Run: headless pygame with SDL's dummy video driver; simulated clock (each Clock.tick advances the game by its frame time, no real sleeping); random seed 0; keys injected as events and as key.get_pressed() state; no mouse input.
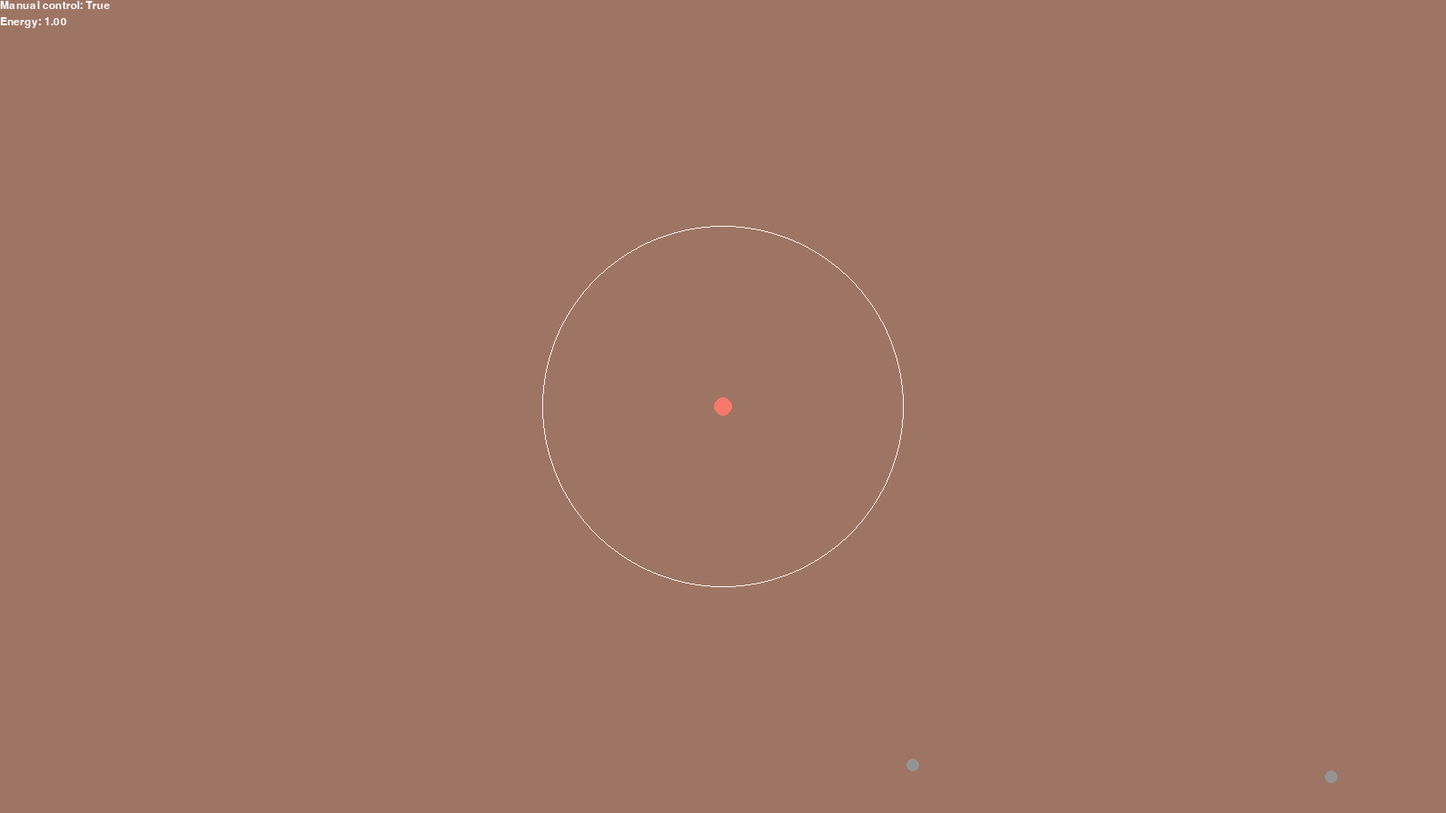
Frame 1 of 4 · flips 1–60 · no input
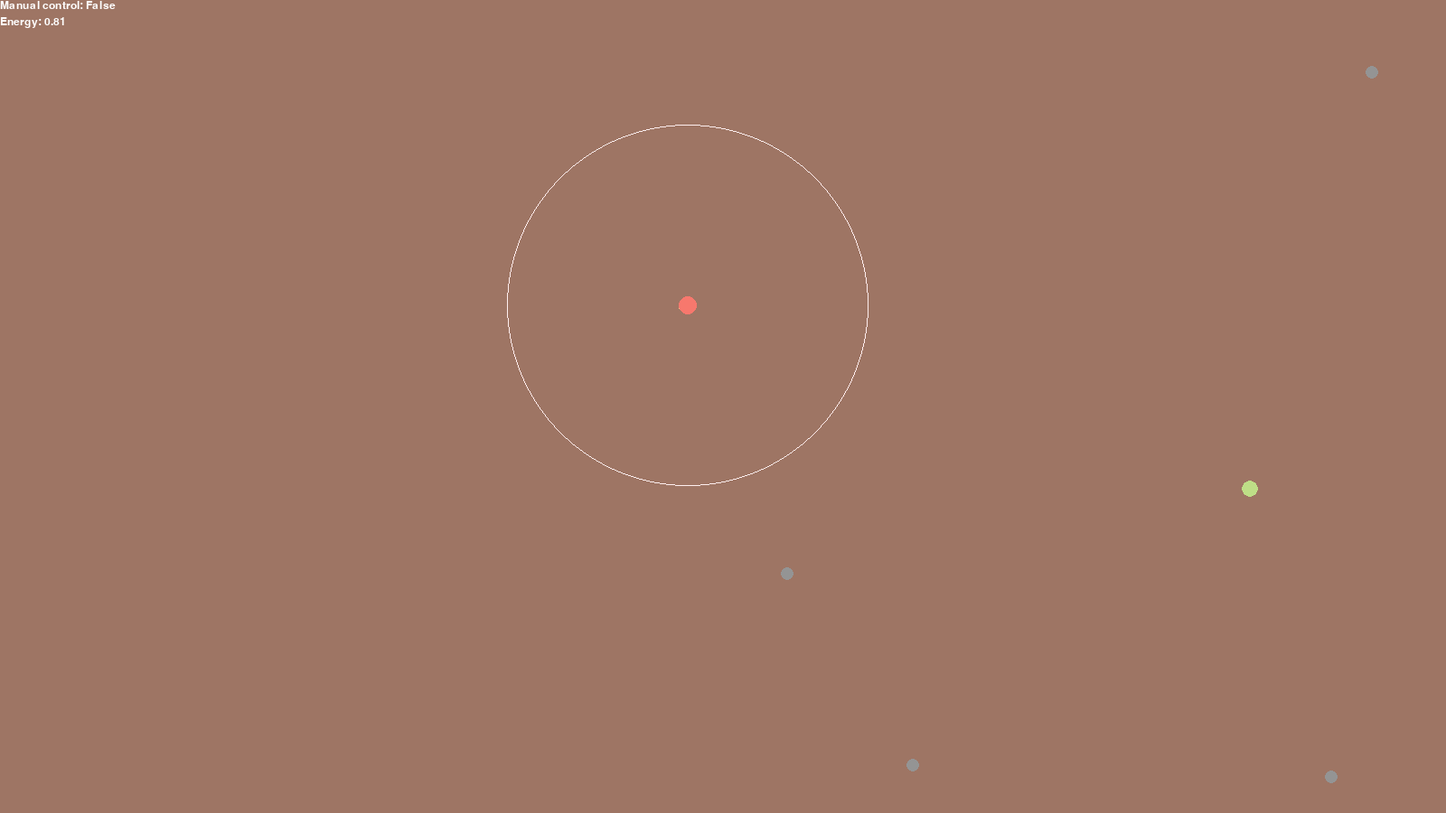
Frame 2 of 4 · flips 61–180 · tapped SPACE, RETURN · held RIGHT (→), D
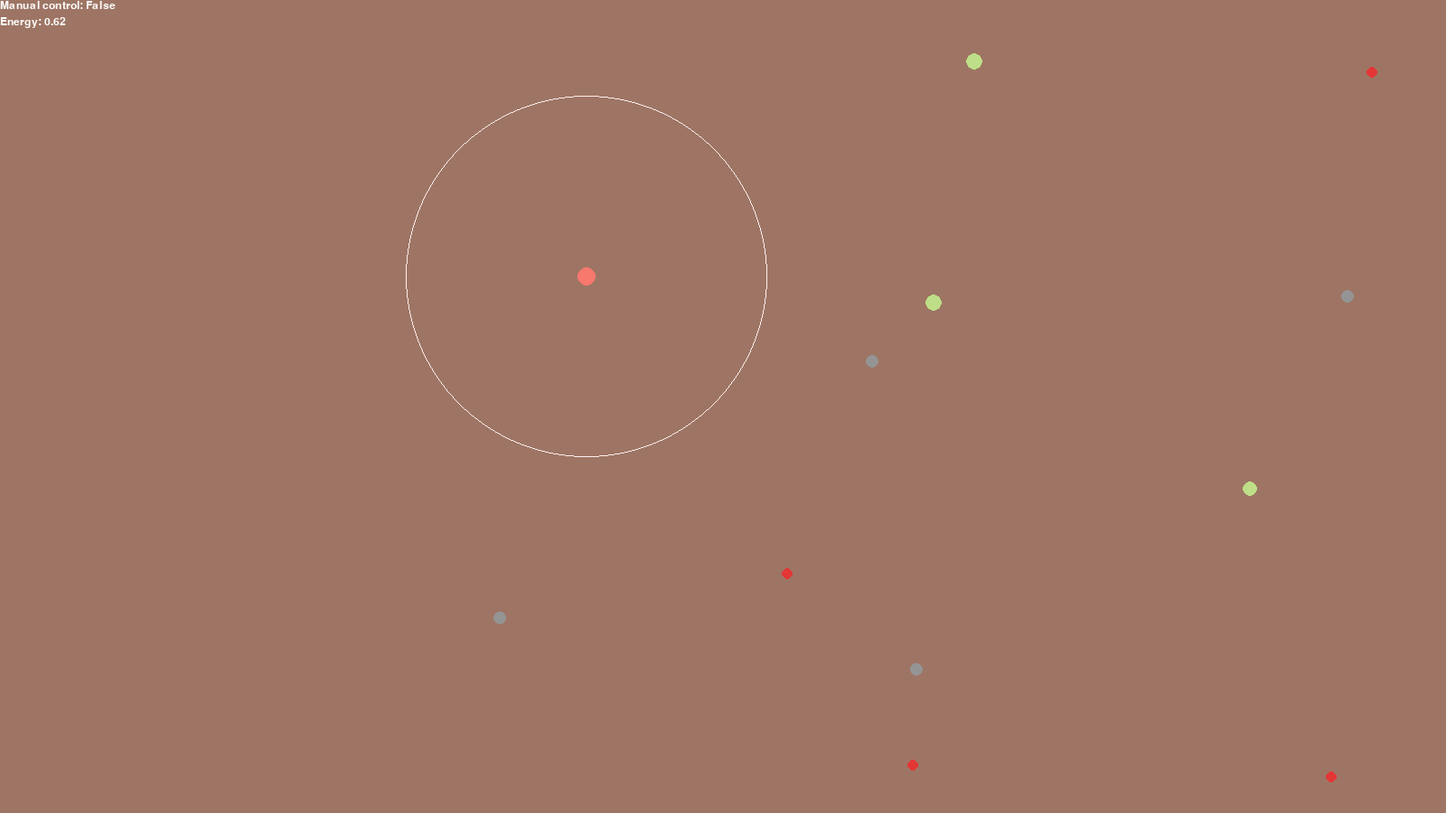
Frame 3 of 4 · flips 181–300 · held DOWN (↓), S
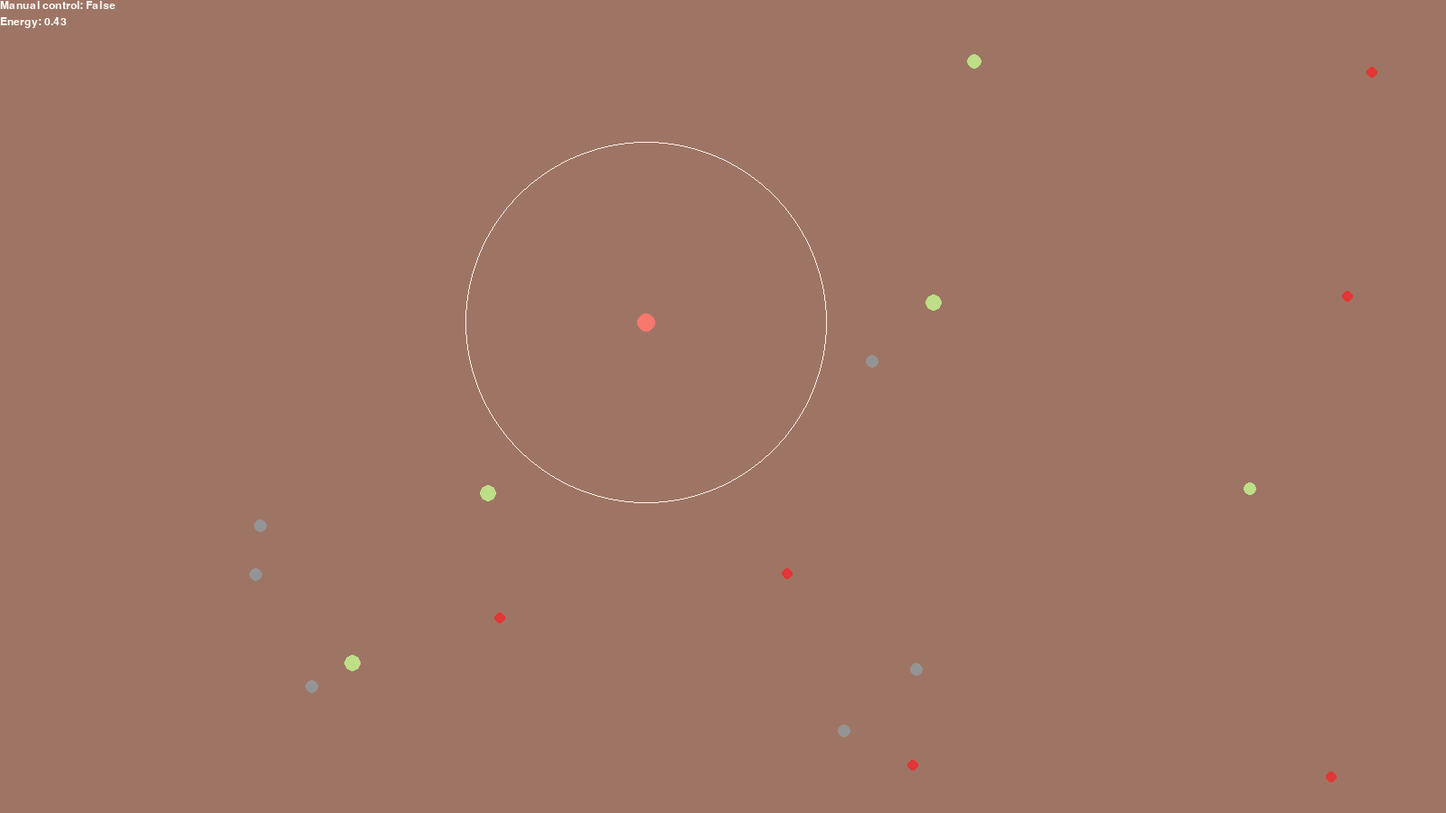
Frame 4 of 4 · flips 301–420 · held LEFT (←), A, UP (↑), W

The pygame program that drew these frames:

from __future__ import annotations

import random
import sys
from itertools import pairwise, zip_longest
from math import sqrt
from typing import Iterator

import pygame as pg


class Vec:
    __slots__ = "x", "y"

    def __init__(self, x: float | int, y: float | int):
        self.x = x
        self.y = y

    def magnitude(self):
        return (self.x * self.x + self.y * self.y) ** 0.5

    @staticmethod
    def normalized(x: float | int, y: float | int) -> Vec:
        magnitute = (x * x + y * y) ** 0.5
        if magnitute == 0:
            return Vec(0, 0)
        return Vec(x / magnitute, y / magnitute)

    def to_tuple(self) -> tuple[float | int, float | int]:
        return (self.x, self.y)

    def copy(self) -> Vec:
        return Vec(self.x, self.y)

    def __repr__(self) -> str:
        return f"Vec(x={self.x}, y={self.y})"


def distance(a: Vec, b: Vec) -> float:
    dx = a.x - b.x
    dy = a.y - b.y
    return sqrt(dx * dx + dy * dy)


class Segment:
    __slots__ = "pos", "radius"

    def __init__(self, pos: Vec, radius: int):
        self.pos = pos
        self.radius = radius


class Worm:
    def __init__(self, pos: Vec, radius: int):

        # Body

        self.head = Segment(pos, radius)
        self.segments = [self.head]

        # Adjustable parameters

        self.base_size = radius

        self.power = 10.0
        self.drag = 0.04
        self.energy_efficiency = 0.99
        self.vision_range = 200

        self.body_thickness = 0.15
        self.body_size_multiplier = 3.0
        self.body_size_function_offset = 0.1
        self.head_color = "#f7786d"
        self.body_color = "#ffbc85"

        # State

        self.acc = Vec(0.0, 0.0)
        self.vel = Vec(0.0, 0.0)
        self.energy = 0.0

        # Initialization

        self.eat(1.0)

    def draw(self, window: pg.Surface) -> None:
        # fmt: off
        for segment in self.segments:
            pg.draw.circle(window, self.body_color, segment.pos.to_tuple(), segment.radius)
        pg.draw.circle(window, self.head_color, self.head.pos.to_tuple(), self.head.radius)

        pg.draw.circle(window, "#ffeeee", self.head.pos.to_tuple(), self.vision_range, 1)
        # fmt: on

    # Return False if entity should be removed from simulation
    def update(self, foods: list[Food], viruses: list[Virus], dt: float) -> bool:
        closest_food = None
        closest_food_dist = float("inf")
        for food in foods:
            dist = distance(self.head.pos, food.pos)

            if dist > self.vision_range:
                continue

            if dist < closest_food_dist:
                closest_food = food
                closest_food_dist = dist

        closest_virus = None
        closest_virus_dist = float("inf")
        for virus in viruses:
            dist = distance(self.head.pos, virus.pos)

            if dist > self.vision_range / 3:
                continue

            if dist < closest_virus_dist:
                closest_virus = virus
                closest_virus_dist = dist

        if closest_food is None:
            if closest_virus:
                self.acc = Vec.normalized(
                    self.head.pos.x - closest_virus.pos.x,
                    self.head.pos.y - closest_virus.pos.y,
                )
            elif random.random() < 0.05:
                self.acc = Vec.normalized(
                    (random.random() * 2 - 1),
                    (random.random() * 2 - 1),
                )
        else:
            self.acc = Vec.normalized(
                (closest_food.pos.x - self.head.pos.x),
                (closest_food.pos.y - self.head.pos.y),
            )

        self.move(dt)
        return self.energy > 0

    # Return False if entity should be removed from simulation
    def update_manual(self, keys: pg.key.ScancodeWrapper, dt: float) -> bool:
        x, y = 0, 0

        if keys[pg.K_w]:
            y -= 1.0
        if keys[pg.K_s]:
            y += 1.0
        if keys[pg.K_a]:
            x -= 1.0
        if keys[pg.K_d]:
            x += 1.0

        self.acc = Vec.normalized(x, y)
        self.move(dt)
        return self.energy > 0

    def move(self, dt: float) -> None:
        energy_drain = self.acc.magnitude() * (1.0 - self.energy_efficiency) * self.power * dt  # fmt: skip
        if energy_drain > self.energy:
            self.energy = 0.0

        self.burn(energy_drain)

        self.vel.x += self.acc.x * self.power * dt
        self.vel.y += self.acc.y * self.power * dt

        self.vel.x *= 1.0 - self.drag
        self.vel.y *= 1.0 - self.drag

        self.head.pos.x += self.vel.x
        self.head.pos.y += self.vel.y

        node_overlap = 0.5
        for p, n in pairwise(self.segments):
            dist = distance(p.pos, n.pos)
            clip = dist - (p.radius + n.radius) * (1 - node_overlap)
            if clip > 0:
                n.pos.x += (p.pos.x - n.pos.x) / dist * clip
                n.pos.y += (p.pos.y - n.pos.y) / dist * clip

    @property
    def segment_sizes(self) -> Iterator[float]:
        # Starting from a value slightly higher than 1.0
        # allows for the head (first node) to change size too,
        # for i == 1.0, head size will always be 1.0.
        i = 1.0 + self.body_size_function_offset

        # Calculate segment/body scale based on stored energy.
        # Adding small number to avoid zero division error,
        # multiplying by arbitrary factor to make body larger.
        scale = (self.energy + 0.001) * self.body_size_multiplier

        # Special case for head (first node) - don't go smaller than 1.0
        s = i ** (self.body_thickness - i / scale)
        s = max(s, 1.0)
        yield s

        while True:
            i += 1.0
            s = i ** (self.body_thickness - i / scale)

            # The threshold is arbitrary,
            # lower values give longer tail.
            if s < 0.5:
                break

            yield s

    def eat(self, energy: float) -> None:
        self.energy += energy

        # Worm can only grow after eating, so the number of segments
        # returned by generator will never exceed the number
        # of already instantiated segments.
        for segment, size in zip_longest(self.segments, self.segment_sizes):
            if segment is None:
                last = self.segments[-1]
                # It's fine to alter the list here, because when segment is None,
                # it means that we already stopped iterating over it.
                self.segments.append(Segment(last.pos.copy(), size * self.base_size))
            else:
                segment.radius = size * self.base_size

    def burn(self, energy: float) -> None:
        self.energy -= energy
        if self.energy < 0.0:
            self.energy = 0.0

        segments = []
        for segment, size in zip(self.segments, self.segment_sizes):
            segment.radius = size * self.base_size
            segments.append(segment)
        self.segments = segments


class Food:
    __slots__ = "pos", "radius"

    def __init__(self, pos: Vec, radius: float):
        self.pos = pos
        self.radius = radius

    # Return False if entity should be removed from simulation
    def update(self, dt: float) -> bool:
        self.radius -= 0.4 * dt
        return self.radius > 0.7

    def draw(self, window: pg.Surface) -> None:
        pg.draw.circle(window, "#bede87", self.pos.to_tuple(), self.radius)


class Virus:
    __slots__ = (
        "pos",
        "vel",
        "acc",
        "radius",
        "lifetime",
        "inactivity_time",
        "active",
        "power",
        "drag",
        "vision_range",
    )

    def __init__(self, pos: Vec, radius: float):
        self.pos = pos
        self.radius = radius

        self.power = 1.0
        self.drag = 0.02
        self.vision_range = 100

        self.acc = Vec(0, 0)
        self.vel = Vec(0, 0)

        self.lifetime = 0.0
        self.inactivity_time = 3.0
        self.active = False

    # Return False if entity should be removed from simulation
    def update(self, worms: list[Worm], dt: float) -> bool:
        self.lifetime += dt

        if not self.active:
            if self.lifetime > self.inactivity_time:
                self.active = True
            return True

        closest_worm = None
        closest_dist = float("inf")
        for worm in worms:
            dist = distance(self.pos, worm.head.pos)

            if dist > self.vision_range:
                continue

            if dist < closest_dist:
                closest_worm = worm
                closest_dist = dist

        if closest_worm is not None:
            self.acc = Vec(
                (closest_worm.head.pos.x - self.pos.x) / closest_dist,
                (closest_worm.head.pos.y - self.pos.y) / closest_dist,
            )
            self.move(dt)

        self.radius -= 0.2 * dt
        return self.radius > 0.7

    def draw(self, window: pg.Surface) -> None:
        color = "#e33636" if self.active else "#949494"
        pg.draw.circle(window, color, self.pos.to_tuple(), self.radius)

    def move(self, dt: float) -> None:
        self.vel.x += self.acc.x * self.power * dt
        self.vel.y += self.acc.y * self.power * dt

        self.vel.x *= 1.0 - self.drag
        self.vel.y *= 1.0 - self.drag

        self.pos.x += self.vel.x
        self.pos.y += self.vel.y


class Simulation:
    def __init__(self, window_width: int, window_height: int, update_dt: float):
        self.update_dt = update_dt
        self.window_width = window_width
        self.window_height = window_height

        self.manual_control = True

        self.worm = Worm(
            pos=Vec(window_width // 2, window_height // 2),
            radius=10,
        )
        self.foods: list[Food] = []
        self.viruses: list[Virus] = []

        self.font_size = 18
        self.font = pg.font.SysFont("Arial", self.font_size)

    def handle_event(self, event: pg.event.Event) -> None:
        if event.type == pg.KEYDOWN and event.unicode == " ":
            self.manual_control = not self.manual_control

    def update(self, keys: pg.key.ScancodeWrapper) -> None:

        # Movement

        if self.manual_control:
            is_alive = self.worm.update_manual(keys, self.update_dt)
        else:
            is_alive = self.worm.update(self.foods, self.viruses, self.update_dt)

        # Death

        if not is_alive:
            self.worm = Worm(
                pos=Vec(self.window_width // 2, self.window_height // 2),
                radius=10,
            )
            return

        # Simulation boundaries

        if self.worm.head.pos.x < 0:
            self.worm.head.pos.x = 0
        elif self.worm.head.pos.x > self.window_width:
            self.worm.head.pos.x = self.window_width

        if self.worm.head.pos.y < 0:
            self.worm.head.pos.y = 0
        elif self.worm.head.pos.y > self.window_height:
            self.worm.head.pos.y = self.window_height

        # Other entities

        if random.random() < 0.02:
            pos = Vec(
                random.randint(0, self.window_width),
                random.randint(0, self.window_height),
            )
            self.foods.append(Food(pos, radius=10))

        if random.random() < 0.03:
            pos = Vec(
                random.randint(0, self.window_width),
                random.randint(0, self.window_height),
            )
            self.viruses.append(Virus(pos, radius=7))

        for food in self.foods:
            dist = distance(self.worm.head.pos, food.pos)
            if dist < self.worm.head.radius + food.radius:
                self.foods.remove(food)
                self.worm.eat(energy=0.1)
            else:
                if not food.update(self.update_dt):
                    self.foods.remove(food)

        for virus in self.viruses:
            dist = distance(self.worm.head.pos, virus.pos)
            if virus.active and dist < self.worm.head.radius + virus.radius:
                self.viruses.remove(virus)
                self.worm.burn(0.1)
            else:
                if not virus.update([self.worm], self.update_dt):
                    self.viruses.remove(virus)

    def draw(self, window: pg.Surface) -> None:
        window.fill("#9e7564")

        for food in self.foods:
            food.draw(window)

        for virus in self.viruses:
            virus.draw(window)

        self.worm.draw(window)

        window.blit(self.font.render(f"Manual control: {self.manual_control}", True, (255, 255, 255)), (0, self.font_size * 0))  # fmt: skip
        window.blit(self.font.render(f"Energy: {self.worm.energy:.2f}", True, (255, 255, 255)), (0, self.font_size * 1))  # fmt: skip


if __name__ == "__main__":
    WIDTH, HEIGHT = 1600, 900
    TARGET_FPS = 60
    UPDATE_DT = 1.0 / 60.0

    pg.init()
    pg.font.init()

    window = pg.display.set_mode((WIDTH, HEIGHT))
    pg.display.set_caption("Simulation")

    sim = Simulation(WIDTH, HEIGHT, UPDATE_DT)

    clock = pg.time.Clock()
    dt = 0.0

    running = True
    while running:

        for event in pg.event.get():
            if event.type == pg.QUIT:
                running = False
            else:
                sim.handle_event(event)

        dt += clock.tick(TARGET_FPS) / 1000.0
        while dt > UPDATE_DT:
            sim.update(pg.key.get_pressed())
            dt -= UPDATE_DT

        sim.draw(window)

        pg.display.update()

    pg.quit()
    sys.exit()
